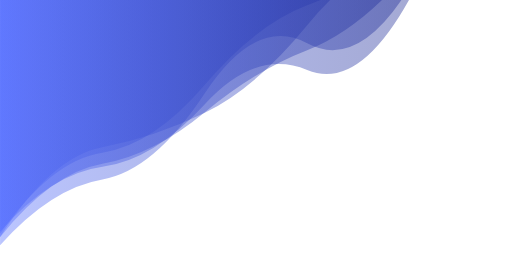
t = 0.00 s
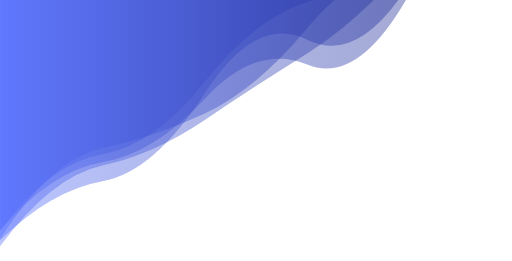
t = 1.39 s
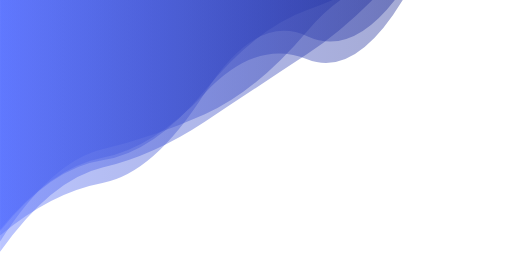
t = 2.78 s
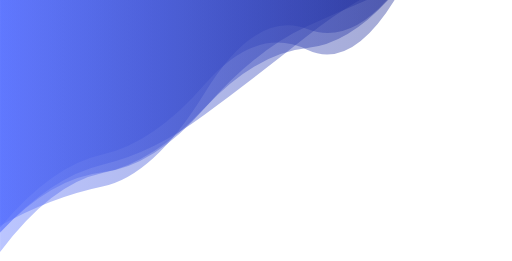
t = 5.55 s
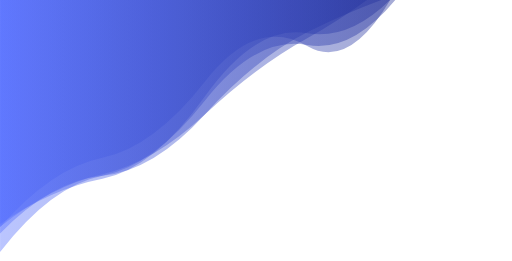
t = 6.94 s
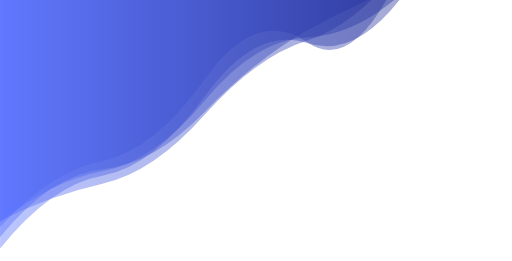
t = 8.33 s

The animated SVG that drew these frames (rendered in a browser with its animation timeline set to each time). Animation: 5 SMIL elements (animate=5); frames cover the first 8.33 s, repeats indefinitely.

<svg xmlns="http://www.w3.org/2000/svg" xmlns:xlink="http://www.w3.org/1999/xlink" style="margin:auto;background:rgba(255, 255, 255, 0);display:block;z-index:1;position:relative" width="1920" height="979" preserveAspectRatio="xMidYMid" viewBox="0 0 1920 979">
<g transform=""><linearGradient id="lg-0.9251502786514691" x1="0" x2="1" y1="0" y2="0">
  <stop stop-color="#536dfe" offset="0"></stop>
  <stop stop-color="#0f1979" offset="1"></stop>
</linearGradient><path d="M 0 0 L 0 832.84 Q 192 667.61 384 632.908 T 768 381.748 T 1152 145.255 T 1536 -41.6806 T 1920 -384.565 L 1920 0 Z" fill="url(#lg-0.9251502786514691)" opacity="0.4">
  <animate attributeName="d" dur="16.666666666666664s" repeatCount="indefinite" keyTimes="0;0.333;0.667;1" calcmod="spline" keySplines="0.2 0 0.2 1;0.2 0 0.2 1;0.2 0 0.2 1" begin="0s" values="M0 0L 0 919.6719577285859Q 192 704.9704803577989  384 672.9840918572388T 768 350.1809549088739T 1152 162.48493213690256T 1536 -46.75271800858252T 1920 -330.03243250551577L 1920 0 Z;M0 0L 0 846.7368999967455Q 192 739.2106440450776  384 699.2828499841803T 768 347.46244208333474T 1152 109.1823054230291T 1536 -111.28711802892656T 1920 -471.16156138166L 1920 0 Z;M0 0L 0 822.8271074142519Q 192 616.0206909289601  384 585.0840686034555T 768 406.45208134262907T 1152 171.24546168668962T 1536 8.472555236684684T 1920 -322.1703810532455L 1920 0 Z;M0 0L 0 919.6719577285859Q 192 704.9704803577989  384 672.9840918572388T 768 350.1809549088739T 1152 162.48493213690256T 1536 -46.75271800858252T 1920 -330.03243250551577L 1920 0 Z"></animate>
</path><path d="M 0 0 L 0 920.866 Q 192 686.102 384 653.839 T 768 360.419 T 1152 161.285 T 1536 -49.2486 T 1920 -300.929 L 1920 0 Z" fill="url(#lg-0.9251502786514691)" opacity="0.4">
  <animate attributeName="d" dur="16.666666666666664s" repeatCount="indefinite" keyTimes="0;0.333;0.667;1" calcmod="spline" keySplines="0.2 0 0.2 1;0.2 0 0.2 1;0.2 0 0.2 1" begin="-3.333333333333333s" values="M0 0L 0 807.5161537320932Q 192 617.0793932406193  384 599.9985493853846T 768 352.2249987778316T 1152 159.42935622823325T 1536 -27.963619376286033T 1920 -315.10741856238485L 1920 0 Z;M0 0L 0 944.4658918957925Q 192 670.2347365737779  384 624.1268417042982T 768 466.7880238516947T 1152 207.5702706869721T 1536 -163.85597068887694T 1920 -456.8335362094082L 1920 0 Z;M0 0L 0 945.8426550374177Q 192 701.3104398415124  384 665.7031076775329T 768 362.2243187219916T 1152 161.69372294911523T 1536 -53.93868248118986T 1920 -297.8049636195851L 1920 0 Z;M0 0L 0 807.5161537320932Q 192 617.0793932406193  384 599.9985493853846T 768 352.2249987778316T 1152 159.42935622823325T 1536 -27.963619376286033T 1920 -315.10741856238485L 1920 0 Z"></animate>
</path><path d="M 0 0 L 0 850.461 Q 192 644.302 384 607.447 T 768 293.277 T 1152 154.357 T 1536 -197.096 T 1920 -373.347 L 1920 0 Z" fill="url(#lg-0.9251502786514691)" opacity="0.4">
  <animate attributeName="d" dur="16.666666666666664s" repeatCount="indefinite" keyTimes="0;0.333;0.667;1" calcmod="spline" keySplines="0.2 0 0.2 1;0.2 0 0.2 1;0.2 0 0.2 1" begin="-6.666666666666666s" values="M0 0L 0 849.0028477036299Q 192 652.6853017588329  384 617.7736120682964T 768 284.5942495132938T 1152 142.26532030617523T 1536 -233.32071929075425T 1920 -372.1059196268212L 1920 0 Z;M0 0L 0 872.570988268714Q 192 660.5620103685252  384 639.6804770649958T 768 408.01106981196364T 1152 279.07370919697905T 1536 12.140586426279697T 1920 -255.83662314034768L 1920 0 Z;M0 0L 0 855.6661538930712Q 192 614.3778908894386  384 570.5857042046999T 768 324.2728030755675T 1152 197.52141273339396T 1536 -67.78755401775982T 1920 -377.77611818774494L 1920 0 Z;M0 0L 0 849.0028477036299Q 192 652.6853017588329  384 617.7736120682964T 768 284.5942495132938T 1152 142.26532030617523T 1536 -233.32071929075425T 1920 -372.1059196268212L 1920 0 Z"></animate>
</path><path d="M 0 0 L 0 893.455 Q 192 645.18 384 626.597 T 768 415.336 T 1152 111.976 T 1536 -70.4325 T 1920 -289.559 L 1920 0 Z" fill="url(#lg-0.9251502786514691)" opacity="0.4">
  <animate attributeName="d" dur="16.666666666666664s" repeatCount="indefinite" keyTimes="0;0.333;0.667;1" calcmod="spline" keySplines="0.2 0 0.2 1;0.2 0 0.2 1;0.2 0 0.2 1" begin="-9.999999999999998s" values="M0 0L 0 872.9212675439957Q 192 683.3964711098711  384 664.2324675222012T 768 431.3525794842125T 1152 122.8348500524196T 1536 -31.07246903116186T 1920 -221.38533755470178L 1920 0 Z;M0 0L 0 926.7074428426574Q 192 583.2913669905938  384 565.6488061674829T 768 389.39728071056936T 1152 94.39071581132066T 1536 -134.17341534036336T 1920 -399.96122297433067L 1920 0 Z;M0 0L 0 863.9544903872136Q 192 605.4623196408912  384 574.3509633585477T 768 300.5363812072551T 1152 1.1444303890473293T 1536 -206.16858711465852T 1920 -401.98587661338127L 1920 0 Z;M0 0L 0 872.9212675439957Q 192 683.3964711098711  384 664.2324675222012T 768 431.3525794842125T 1152 122.8348500524196T 1536 -31.07246903116186T 1920 -221.38533755470178L 1920 0 Z"></animate>
</path><path d="M 0 0 L 0 820.947 Q 192 742.606 384 700.632 T 768 429.787 T 1152 154.907 T 1536 -173.193 T 1920 -404.507 L 1920 0 Z" fill="url(#lg-0.9251502786514691)" opacity="0.4">
  <animate attributeName="d" dur="16.666666666666664s" repeatCount="indefinite" keyTimes="0;0.333;0.667;1" calcmod="spline" keySplines="0.2 0 0.2 1;0.2 0 0.2 1;0.2 0 0.2 1" begin="-13.333333333333332s" values="M0 0L 0 909.376733971719Q 192 609.4330129665345  384 561.8248691541583T 768 430.0227120968692T 1152 121.63416856287756T 1536 -32.66254323838302T 1920 -452.40025673507625L 1920 0 Z;M0 0L 0 819.3597118791834Q 192 744.9967409639858  384 703.1245306793438T 768 429.7824710439063T 1152 155.5045036973886T 1536 -175.71650333361993T 1920 -403.647330617208L 1920 0 Z;M0 0L 0 875.0009351706209Q 192 573.7723219016983  384 545.983735073903T 768 418.37512600049797T 1152 76.21651636609647T 1536 -234.7423538329474T 1920 -405.0523194558515L 1920 0 Z;M0 0L 0 909.376733971719Q 192 609.4330129665345  384 561.8248691541583T 768 430.0227120968692T 1152 121.63416856287756T 1536 -32.66254323838302T 1920 -452.40025673507625L 1920 0 Z"></animate>
</path></g>
</svg>
